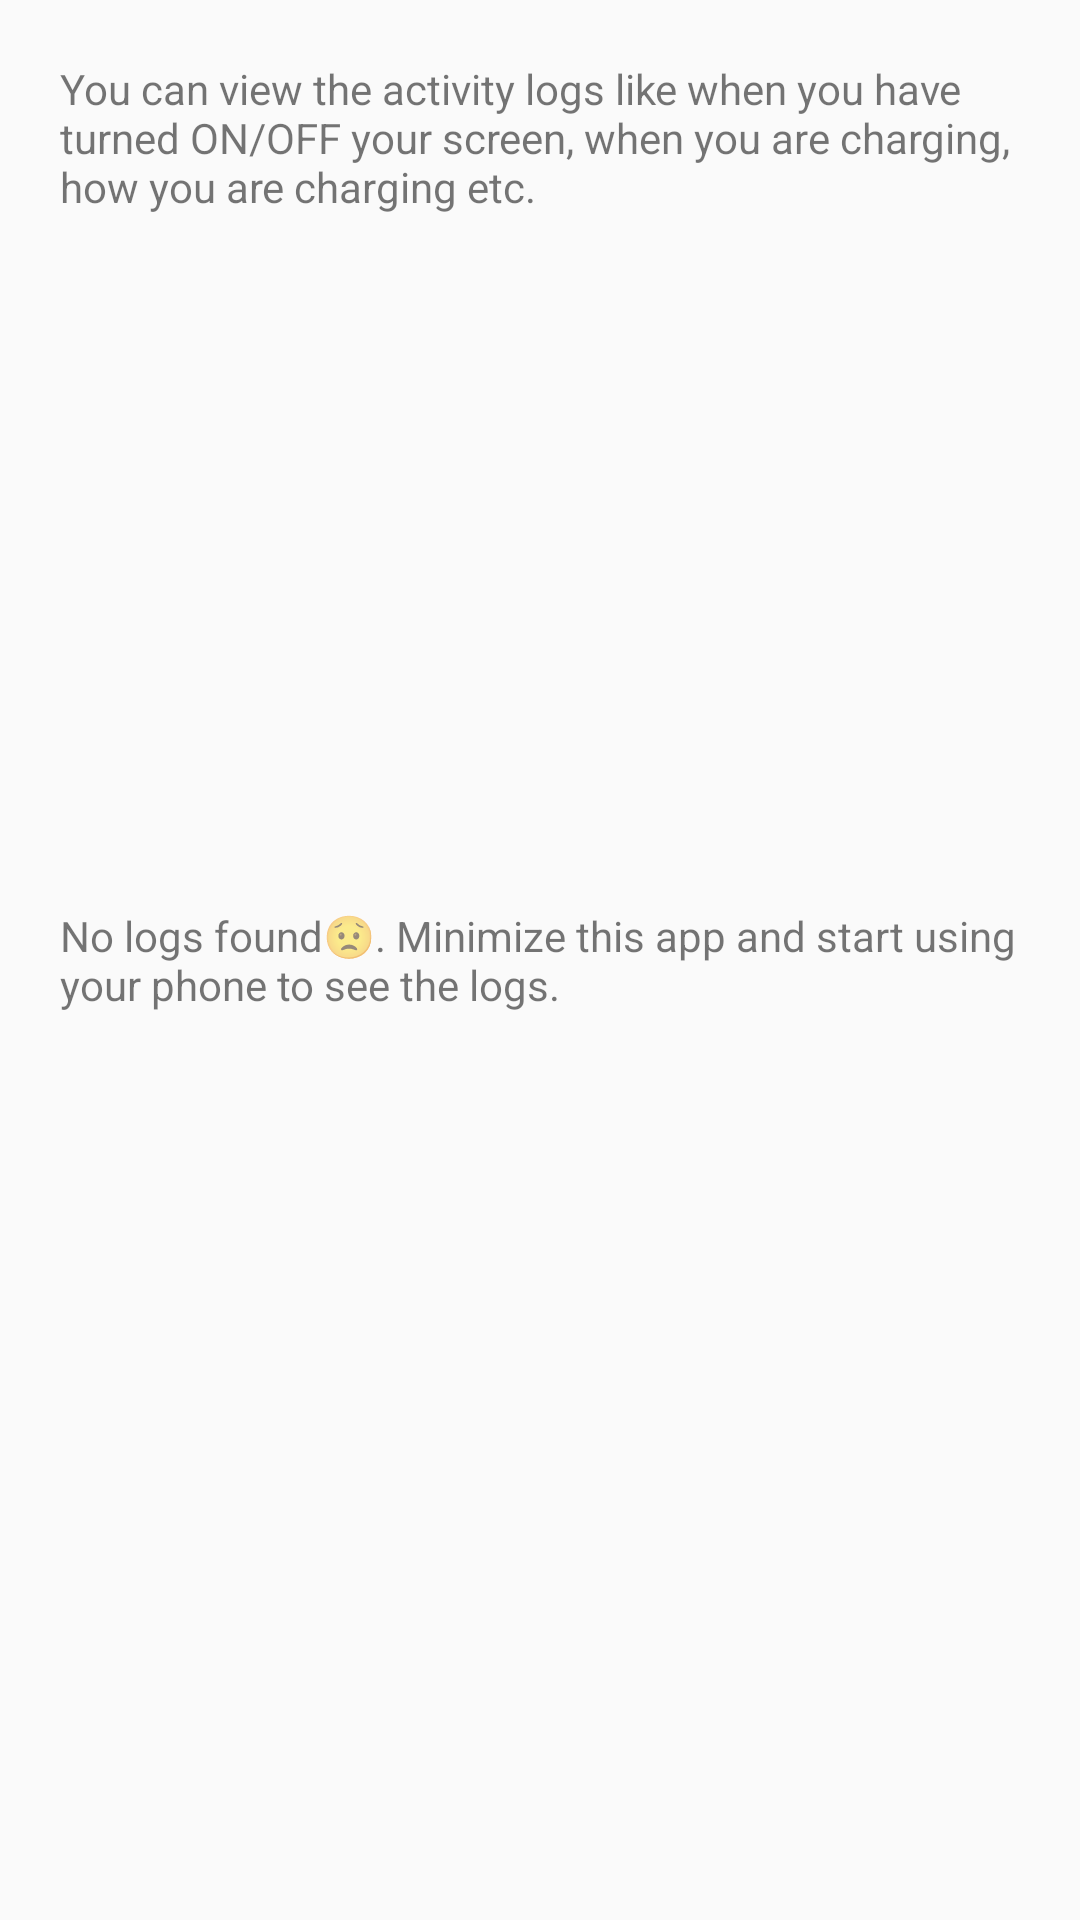

The Android layout XML behind this screen, and the referenced resources:
<!-- AndroidManifest.xml: application theme AppTheme -->
<!-- res/layout/activity_phone_monitor.xml -->
<?xml version="1.0" encoding="utf-8"?>
<RelativeLayout xmlns:android="http://schemas.android.com/apk/res/android"
    xmlns:app="http://schemas.android.com/apk/res-auto"
    xmlns:tools="http://schemas.android.com/tools"
    android:layout_width="match_parent"
    android:layout_height="match_parent"
    tools:context=".PhoneMonitorActivity">

    <LinearLayout
        android:layout_width="match_parent"
        android:layout_height="wrap_content"
        android:orientation="vertical">

        <RelativeLayout
            android:layout_width="match_parent"
            android:layout_height="wrap_content"
            android:padding="20dp">

            <TextView
                android:id="@+id/headingText"
                android:layout_width="wrap_content"
                android:layout_height="wrap_content"
                android:layout_centerInParent="true"
                android:text="You can view the activity logs like when you have turned ON/OFF your screen, when you are charging, how you are charging etc." />
        </RelativeLayout>

        <androidx.recyclerview.widget.RecyclerView
            android:id="@+id/phoneLogRecyclerView"
            android:layout_width="match_parent"
            android:layout_height="match_parent"
            android:padding="20dp" />
    </LinearLayout>

    <TextView
        android:id="@+id/noLogText"
        android:layout_width="wrap_content"
        android:layout_height="wrap_content"
        android:layout_centerInParent="true"
        android:padding="20dp"
        android:text="No logs found😟. Minimize this app and start using your phone to see the logs." />

</RelativeLayout>
<!-- resources referenced by this layout -->
<resources>
  <style name="AppTheme" parent="Theme.AppCompat.Light.NoActionBar">
          
          <item name="colorPrimary">@color/colorPrimary</item>
          <item name="colorPrimaryDark">@color/colorPrimaryDark</item>
          <item name="colorAccent">@color/colorAccent</item>
      </style>
  <color name="colorPrimary">#ff9800</color>
  <color name="colorPrimaryDark">#000000</color>
  <color name="colorAccent">#ff9800</color>
</resources>
